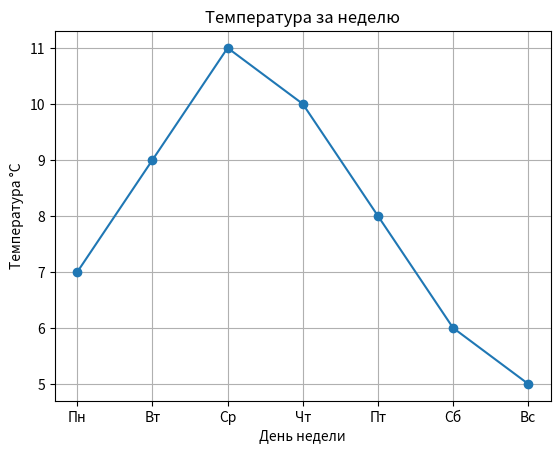

Write Python code to recreate this figure.
import matplotlib.pyplot as plt

days = ["Пн","Вт","Ср","Чт","Пт","Сб","Вс"]
temp = [7,9,11,10,8,6,5]

plt.plot(days,temp,marker='o')
plt.xlabel("День недели")
plt.ylabel("Температура °C")
plt.title("Температура за неделю")
plt.grid(True)
plt.show()
